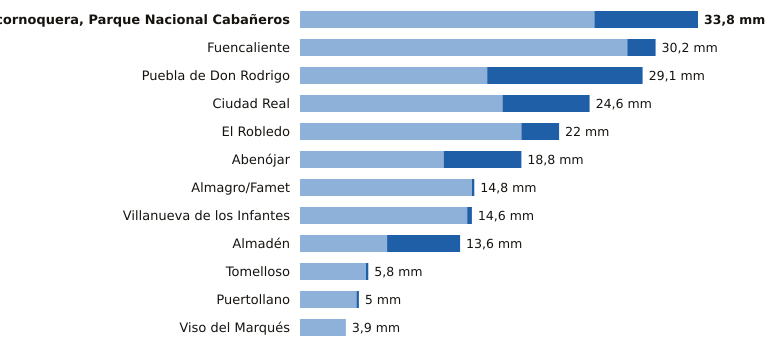

The file beside this chart, header and first rows:
estacion, provincia, indicativo, mm_6_dias_anteriores, mm_hoy, mm_7_dias, horas_de_hoy
Alcornoquera, Parque Nacional Cabañeros, Ciudad Real, 4195E, 25.0, 8.8, 33.8, 12
Fuencaliente, Ciudad Real, 5341C, 27.8, 2.4, 30.2, 12
Puebla de Don Rodrigo, Ciudad Real, 4220X, 15.9, 13.2, 29.1, 12
Ciudad Real, Ciudad Real, 4121, 17.2, 7.4, 24.6, 12
El Robledo, Ciudad Real, 4193Y, 18.8, 3.2, 22.0, 8
Abenójar, Ciudad Real, 4210Y, 12.2, 6.6, 18.8, 12
Almagro/Famet, Ciudad Real, 4116I, 14.6, 0.2, 14.8, 11
Villanueva de los Infantes, Ciudad Real, 4138Y, 14.2, 0.4, 14.6, 9
Almadén, Ciudad Real, 4300Y, 7.4, 6.2, 13.6, 11
Tomelloso, Ciudad Real, 4103X, 5.6, 0.2, 5.8, 12
Puertollano, Ciudad Real, 5304Y, 4.8, 0.2, 5.0, 12
Viso del Marqués, Ciudad Real, 4148, 3.9, 0.0, 3.9, 12
